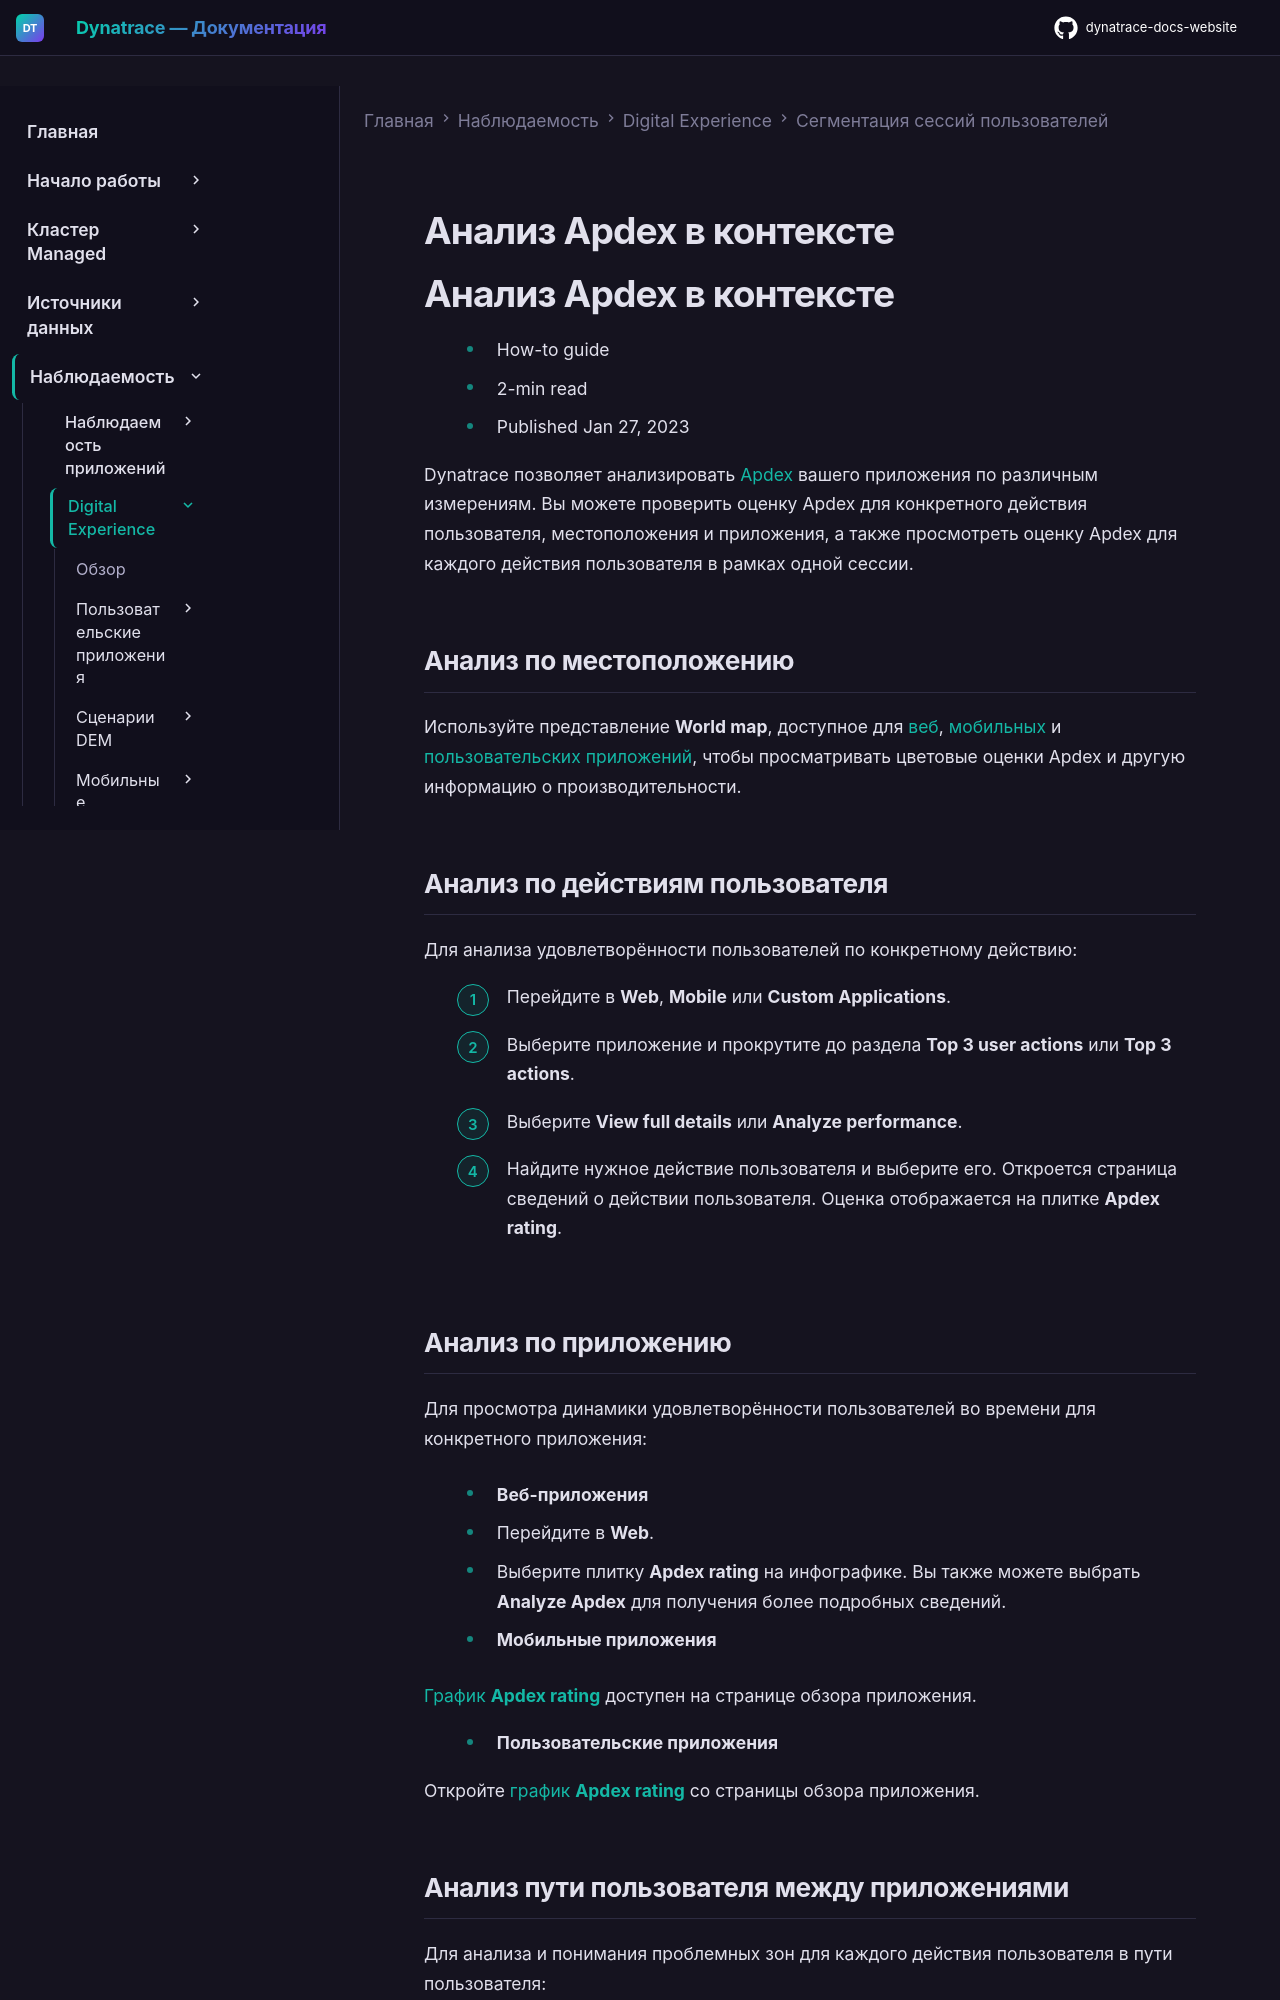

repository: Yerkebulan-Ardabayev/dynatrace-docs-website · page: managed-ru/observe/digital-experience/session-segmentation/apdex-analysis/index.html · generator: mkdocs

---
title: Анализ Apdex в контексте
source: https://docs.dynatrace.com/managed/observe/digital-experience/session-segmentation/apdex-analysis
scraped: 2026-05-12T11:33:26.760447
---

# Анализ Apdex в контексте

# Анализ Apdex в контексте

* How-to guide
* 2-min read
* Published Jan 27, 2023

Dynatrace позволяет анализировать [Apdex](/managed/observe/digital-experience/rum-concepts/scores-and-ratings/apdex-ratings "Узнайте, как Dynatrace использует Apdex для измерения удовлетворённости пользователей производительностью приложения.") вашего приложения по различным измерениям. Вы можете проверить оценку Apdex для конкретного действия пользователя, местоположения и приложения, а также просмотреть оценку Apdex для каждого действия пользователя в рамках одной сессии.

## Анализ по местоположению

Используйте представление **World map**, доступное для [веб](/managed/observe/digital-experience/web-applications/analyze-and-use/world-map-view "Узнайте, как представление World map предоставляет сведения об оценках Apdex, действиях пользователей, длительности действий и ошибках JavaScript."), [мобильных](/managed/observe/digital-experience/mobile-applications/analyze-and-use/check-usage-metrics-mobile#geo-regions "Узнайте, как использовать Dynatrace для проверки метрик пользовательского опыта вашего мобильного приложения.") и [пользовательских приложений](/managed/observe/digital-experience/custom-applications/analyze-and-use/check-usage-metrics-custom#geo-regions "Узнайте, как использовать Dynatrace для проверки метрик пользовательского опыта вашего пользовательского приложения."), чтобы просматривать цветовые оценки Apdex и другую информацию о производительности.

## Анализ по действиям пользователя

Для анализа удовлетворённости пользователей по конкретному действию:

1. Перейдите в **Web**, **Mobile** или **Custom Applications**.
2. Выберите приложение и прокрутите до раздела **Top 3 user actions** или **Top 3 actions**.
3. Выберите **View full details** или **Analyze performance**.
4. Найдите нужное действие пользователя и выберите его. Откроется страница сведений о действии пользователя. Оценка отображается на плитке **Apdex rating**.

## Анализ по приложению

Для просмотра динамики удовлетворённости пользователей во времени для конкретного приложения:

* **Веб-приложения**

  1. Перейдите в **Web**.
  2. Выберите плитку **Apdex rating** на инфографике. Вы также можете выбрать **Analyze Apdex** для получения более подробных сведений.

* **Мобильные приложения**

  [График **Apdex rating**](/managed/observe/digital-experience/mobile-applications/analyze-and-use/check-usage-metrics-mobile#apdex-rating "Узнайте, как использовать Dynatrace для проверки метрик пользовательского опыта вашего мобильного приложения.") доступен на странице обзора приложения.

* **Пользовательские приложения**

  Откройте [график **Apdex rating**](/managed/observe/digital-experience/custom-applications/analyze-and-use/check-usage-metrics-custom#apdex-rating "Узнайте, как использовать Dynatrace для проверки метрик пользовательского опыта вашего пользовательского приложения.") со страницы обзора приложения.

## Анализ пути пользователя между приложениями

Для анализа и понимания проблемных зон для каждого действия пользователя в пути пользователя:

1. На странице обзора приложения выберите **Analyze user sessions**, затем выберите сессию пользователя.
